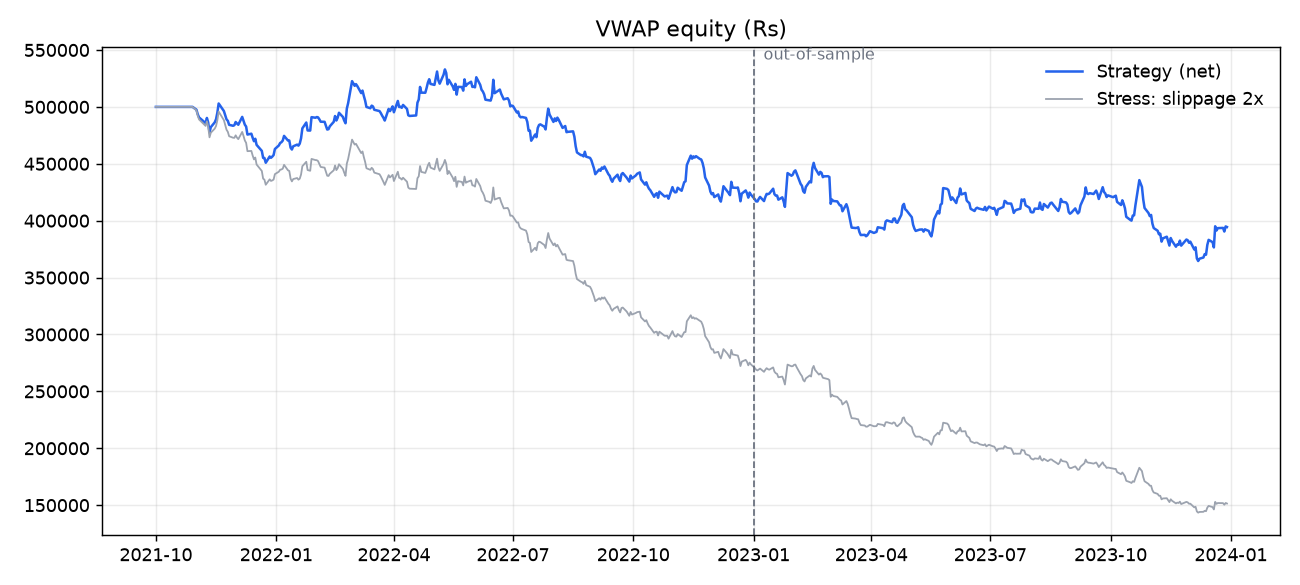

The table this chart was drawn from, first rows:
date, equity, day_pnl, ret, trades
2021-10-01, 500000, 0.0, 0.0, 0
2021-10-04, 500000, 0.0, 0.0, 0
2021-10-05, 500000, 0.0, 0.0, 0
2021-10-06, 500000, 0.0, 0.0, 0
2021-10-07, 500000, 0.0, 0.0, 0
2021-10-08, 500000, 0.0, 0.0, 0
2021-10-11, 500000, 0.0, 0.0, 0
2021-10-12, 500000, 0.0, 0.0, 0
2021-10-13, 500000, 0.0, 0.0, 0
2021-10-14, 500000, 0.0, 0.0, 0
2021-10-18, 500000, 0.0, 0.0, 0
2021-10-19, 500000, 0.0, 0.0, 0
2021-10-20, 500000, 0.0, 0.0, 0
2021-10-21, 500000, 0.0, 0.0, 0
2021-10-22, 500000, 0.0, 0.0, 0
2021-10-25, 500000, 0.0, 0.0, 0
2021-10-26, 500000, 0.0, 0.0, 0
2021-10-27, 500000, 0.0, 0.0, 0
2021-10-28, 500000, 0.0, 0.0, 0
2021-10-29, 500000, 0.0, 0.0, 0
2021-11-01, 497539, -2461, -0.004922, 12
2021-11-02, 493482, -4057, -0.008155, 12
2021-11-03, 490744, -2738, -0.005548, 11
2021-11-08, 485762, -4982, -0.01015, 12
2021-11-09, 490269, 4508, 0.009279, 9
2021-11-10, 486240, -4029, -0.008218, 12
2021-11-11, 477589, -8652, -0.01779, 13
2021-11-12, 482193, 4604, 0.00964, 8
2021-11-15, 486428, 4235, 0.008783, 10
2021-11-16, 489159, 2731, 0.005614, 9
2021-11-17, 494914, 5755, 0.01177, 10
2021-11-18, 502995, 8081, 0.01633, 10
2021-11-22, 496310, -6684, -0.01329, 13
2021-11-23, 492522, -3789, -0.007634, 12
2021-11-24, 489061, -3460, -0.007026, 13
2021-11-25, 487752, -1309, -0.002677, 11
2021-11-26, 484249, -3503, -0.007181, 12
2021-11-29, 483408, -841.6, -0.001738, 10
2021-11-30, 483920, 511.9, 0.001059, 12
2021-12-01, 486711, 2791, 0.005768, 9
2021-12-02, 485388, -1323, -0.002719, 11
2021-12-03, 484310, -1077, -0.002219, 11
2021-12-06, 491208, 6898, 0.01424, 9
2021-12-07, 487900, -3308, -0.006735, 14
2021-12-08, 484394, -3506, -0.007186, 12
2021-12-09, 482715, -1678, -0.003465, 10
2021-12-10, 475671, -7045, -0.01459, 14
2021-12-13, 476434, 763.5, 0.001605, 11
2021-12-14, 472867, -3567, -0.007486, 12
2021-12-15, 469850, -3017, -0.006381, 12
2021-12-16, 472002, 2152, 0.00458, 9
2021-12-17, 466635, -5367, -0.01137, 13
2021-12-21, 461333, -5303, -0.01136, 12
2021-12-22, 455218, -6115, -0.01325, 14
2021-12-23, 455065, -152.7, -0.0003353, 13
2021-12-24, 450909, -4156, -0.009133, 10
2021-12-27, 456391, 5482, 0.01216, 10
2021-12-28, 455256, -1135, -0.002488, 11
2021-12-29, 456309, 1054, 0.002314, 10
2021-12-30, 457665, 1356, 0.002971, 11
... 493 more rows
